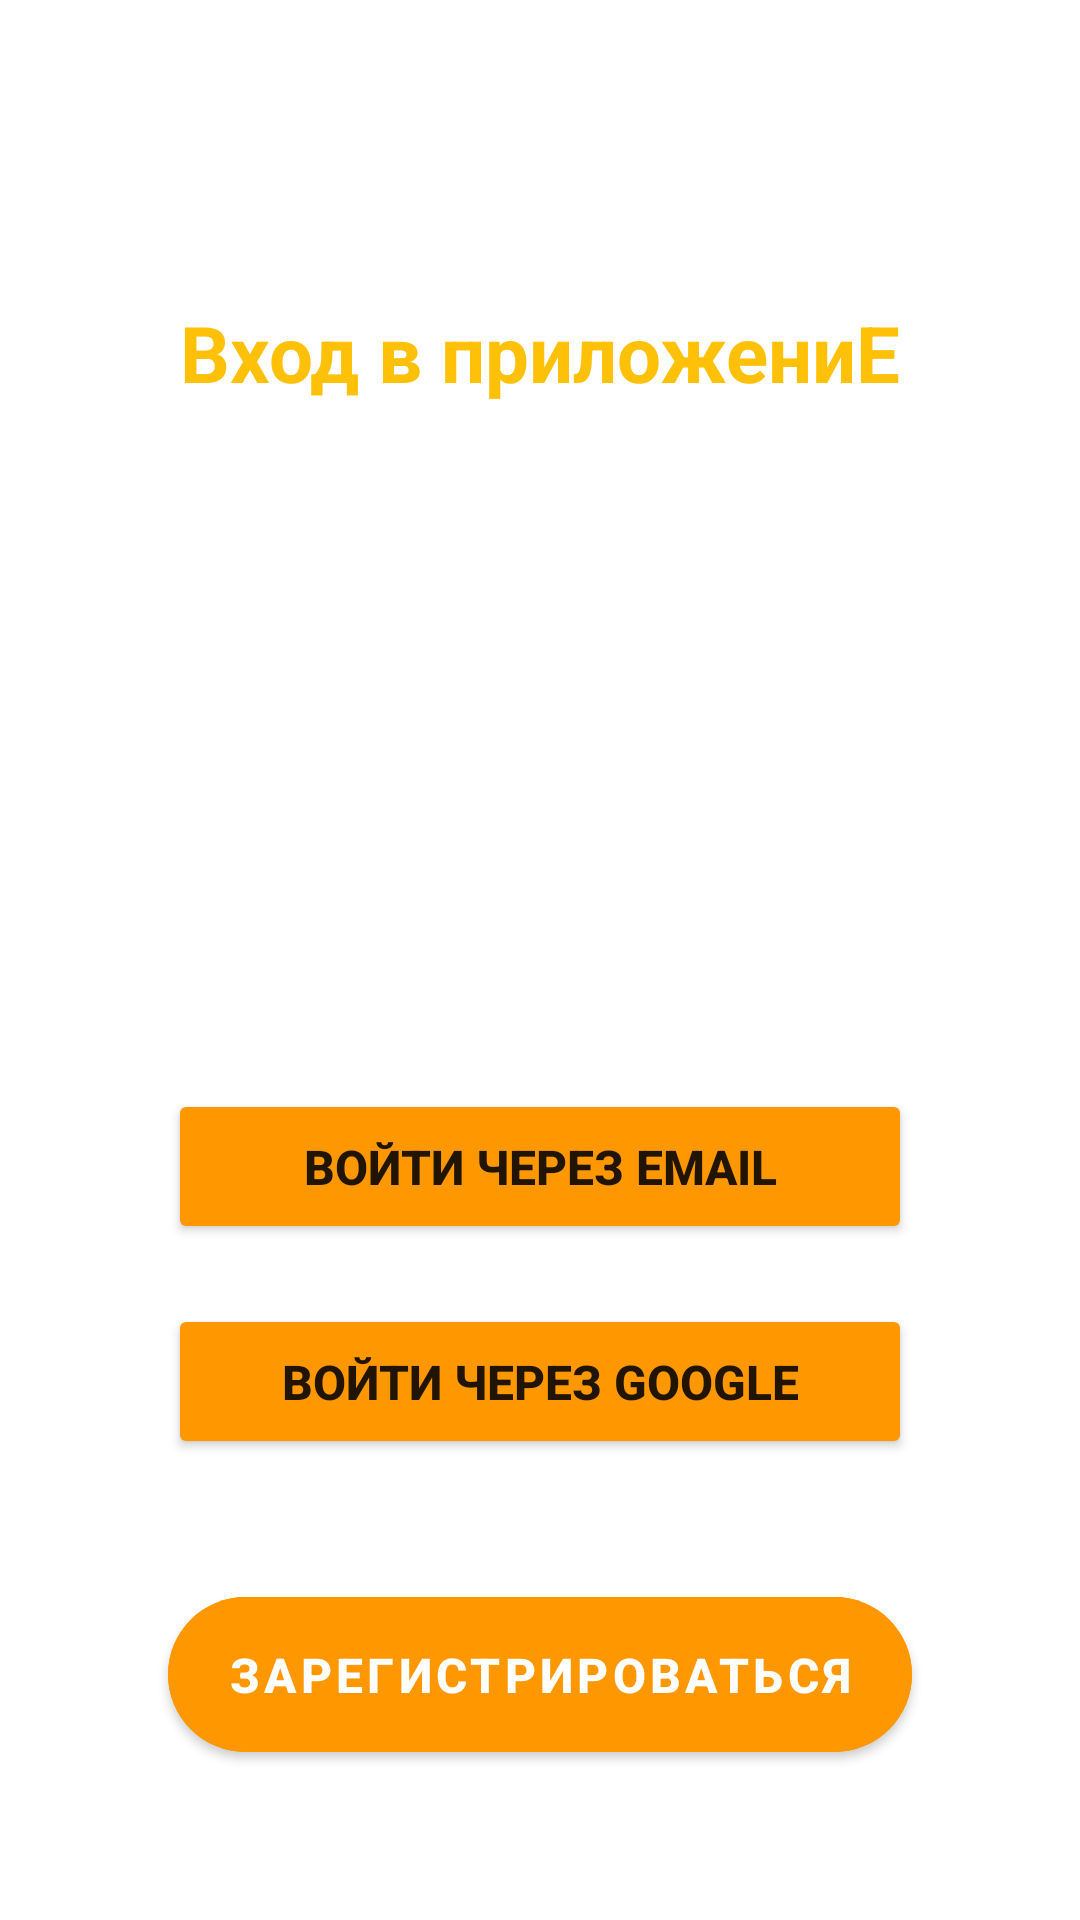

Reconstruct the res/layout file that produces this screen, plus the resources it refers to.
<!-- AndroidManifest.xml: application theme Theme.Lesson52 -->
<!-- res/layout/activity_main.xml -->
<?xml version="1.0" encoding="utf-8"?>
<androidx.constraintlayout.widget.ConstraintLayout
    xmlns:android="http://schemas.android.com/apk/res/android"
    xmlns:app="http://schemas.android.com/apk/res-auto"
    xmlns:tools="http://schemas.android.com/tools"
    android:layout_width="match_parent"
    android:layout_height="match_parent"
    tools:context=".MainActivity">

    <ImageView
        android:id="@+id/imageView"
        android:layout_width="match_parent"
        android:layout_height="match_parent"
        android:background="@drawable/img_main"/>

    <TextView
        android:id="@+id/tx_textView"
        android:layout_width="wrap_content"
        android:layout_height="wrap_content"
        android:layout_marginTop="100dp"
        android:text="Вход в приложениЕ"
        android:textColor="@color/orange_200"
        android:textSize="26sp"
        android:textStyle="bold"
        app:layout_constraintEnd_toEndOf="parent"
        app:layout_constraintStart_toStartOf="parent"
        app:layout_constraintTop_toTopOf="parent" />

    <com.google.android.material.button.MaterialButton
        android:id="@+id/btn_register"
        android:layout_width="match_parent"
        android:layout_height="wrap_content"
        android:layout_marginHorizontal="56dp"
        android:backgroundTint="@color/orange"
        android:paddingVertical="15dp"
        android:text="Зарегистрироваться"
        android:textSize="16sp"
        android:textStyle="bold"
        app:cornerRadius="30dp"
        app:layout_constraintBottom_toBottomOf="parent"
        android:layout_marginBottom="50dp"/>

    <Button
        android:id="@+id/btn_google"
        android:layout_width="match_parent"
        android:layout_height="wrap_content"
        android:layout_marginHorizontal="56dp"
        android:backgroundTint="@color/orange"
        android:paddingVertical="15dp"
        android:text="Войти через google"
        android:textSize="16sp"
        android:textStyle="bold"
        app:cornerRadius="30dp"
        app:layout_constraintBottom_toTopOf="@+id/btn_register"
        android:layout_marginBottom="40dp" />

    <Button
        android:id="@+id/btn_email"
        android:layout_width="match_parent"
        android:layout_height="wrap_content"
        android:layout_marginHorizontal="56dp"
        android:backgroundTint="@color/orange"
        android:paddingVertical="15dp"
        android:text="Войти через Email"
        android:textSize="16sp"
        android:textStyle="bold"
        app:cornerRadius="30dp"
        app:layout_constraintBottom_toTopOf="@+id/btn_google"
        android:layout_marginBottom="20dp"/>

    <ImageView
        android:layout_width="200dp"
        android:layout_height="200dp"
        android:layout_marginTop="40dp"
        android:background="@drawable/logo"
        app:layout_constraintTop_toBottomOf="@+id/tx_textView"
        app:layout_constraintEnd_toEndOf="parent"
        app:layout_constraintStart_toStartOf="parent"/>
</androidx.constraintlayout.widget.ConstraintLayout>
<!-- resources referenced by this layout -->
<resources>
  <color name="orange">#FF9800</color>
  <color name="orange_200">#FFC107</color>
  <style name="Theme.Lesson52" parent="Theme.MaterialComponents.DayNight.DarkActionBar">
          
          <item name="colorPrimary">@color/purple_500</item>
          <item name="colorPrimaryVariant">@color/purple_700</item>
          <item name="colorOnPrimary">@color/white</item>
          
          <item name="colorSecondary">@color/teal_200</item>
          <item name="colorSecondaryVariant">@color/teal_700</item>
          <item name="colorOnSecondary">@color/black</item>
          
          <item name="android:statusBarColor">?attr/colorPrimaryVariant</item>
          
      </style>
  <color name="purple_500">#FF6200EE</color>
  <color name="purple_700">#FF3700B3</color>
  <color name="white">#FFFFFFFF</color>
  <color name="teal_200">#FF03DAC5</color>
  <color name="teal_700">#FF018786</color>
  <color name="black">#FF000000</color>
</resources>
